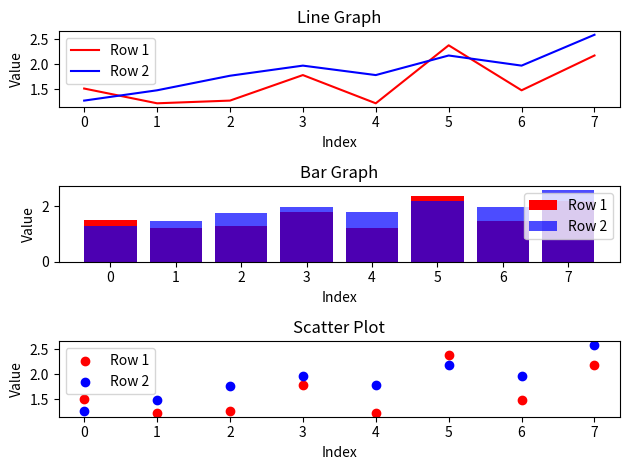

Here is the Python script that generated this plot:
import numpy as np
import matplotlib.pyplot as plt

# Generate a random 4x4 matrix
matrix = np.random.rand(4, 4)

# Multiply the matrix with its transpose
result = np.matmul(matrix, matrix.T)

# Reshape the result to a 2x8 matrix
reshaped = result.reshape(2, 8)

# Plotting the three different types of graphs

# Line graph
plt.subplot(3, 1, 1)
plt.plot(reshaped[0, :], 'r-', label='Row 1')
plt.plot(reshaped[1, :], 'b-', label='Row 2')
plt.xlabel('Index')
plt.ylabel('Value')
plt.title('Line Graph')
plt.legend()

# Bar graph
plt.subplot(3, 1, 2)
plt.bar(np.arange(8), reshaped[0, :], color='r', label='Row 1')
plt.bar(np.arange(8), reshaped[1, :], color='b', label='Row 2', alpha=0.7)
plt.xlabel('Index')
plt.ylabel('Value')
plt.title('Bar Graph')
plt.legend()

# Scatter plot
plt.subplot(3, 1, 3)
plt.scatter(np.arange(8), reshaped[0, :], color='r', label='Row 1')
plt.scatter(np.arange(8), reshaped[1, :], color='b', label='Row 2')
plt.xlabel('Index')
plt.ylabel('Value')
plt.title('Scatter Plot')
plt.legend()

plt.tight_layout()
plt.show()
